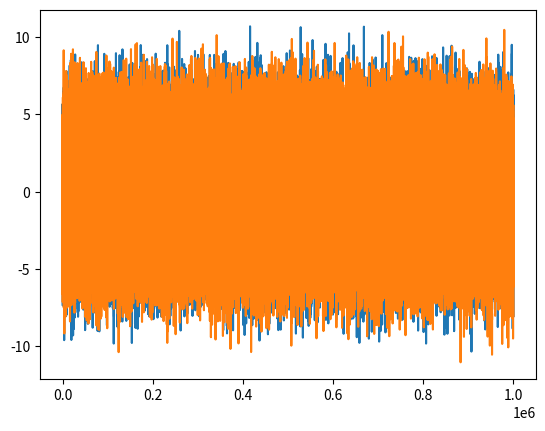
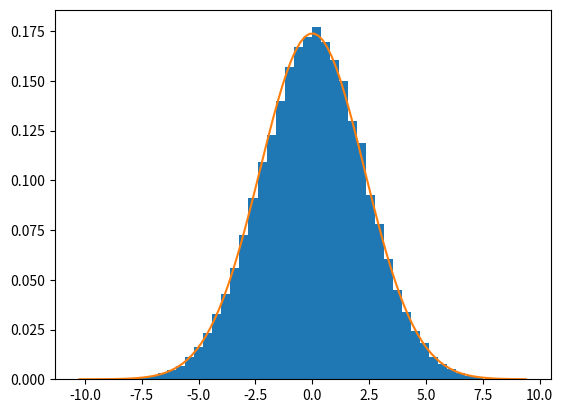

Python code for these plots, in order:
#By theoretical calculations X_inf = N(0,v^2/(1-alpha^2)) and X_n|x = N(alpha^n*x,v^2(1-alpha^(2n))/(1-alpha^2))

import random
import numpy as np
import matplotlib.pyplot as plt

alpha = 0.9
v = 1
n = 1000000
burn = 900000
sigma2 = v**2 / (1 - alpha**2)

def step(x, alpha, v):
    w = random.gauss(0, v)
    return alpha*x+w

def trajectory(x):
    trajectory = []
    for j in range(n):
        x = step(x, alpha, v)
        trajectory.append(x)
    return trajectory

def plot_trajectory(trajectory):
    n_list = np.arange(1, n+1)
    plt.plot(n_list, trajectory)
    plt.show()

def plot_histogram(samples):
    plt.figure()
    plt.hist(samples, bins=50, density=True)
    counts, bins = np.histogram(samples, bins=100, density=True) #we do not need counts
    bin_centers = (bins[:-1] + bins[1:]) / 2
    plt.plot(bin_centers, 1/np.sqrt(2*np.pi*sigma2) * np.exp(-bin_centers**2/(2*sigma2))) #plot theoretical density
    plt.show()

#trajectory, starting from x=0
x = 0
traj1 = trajectory(x)
plot_trajectory(traj1) #for trajectory to be visible try smaller n

#trajectory, starting from sampled from stationary distribution point
x = random.gauss(0, np.sqrt(sigma2))
traj2 = trajectory(x)
plot_trajectory(traj2)

#plot histogram using only one trajectory
samples = traj1[burn:]
plot_histogram(samples) #for histogram to be good approximation of density try bigger n
    




